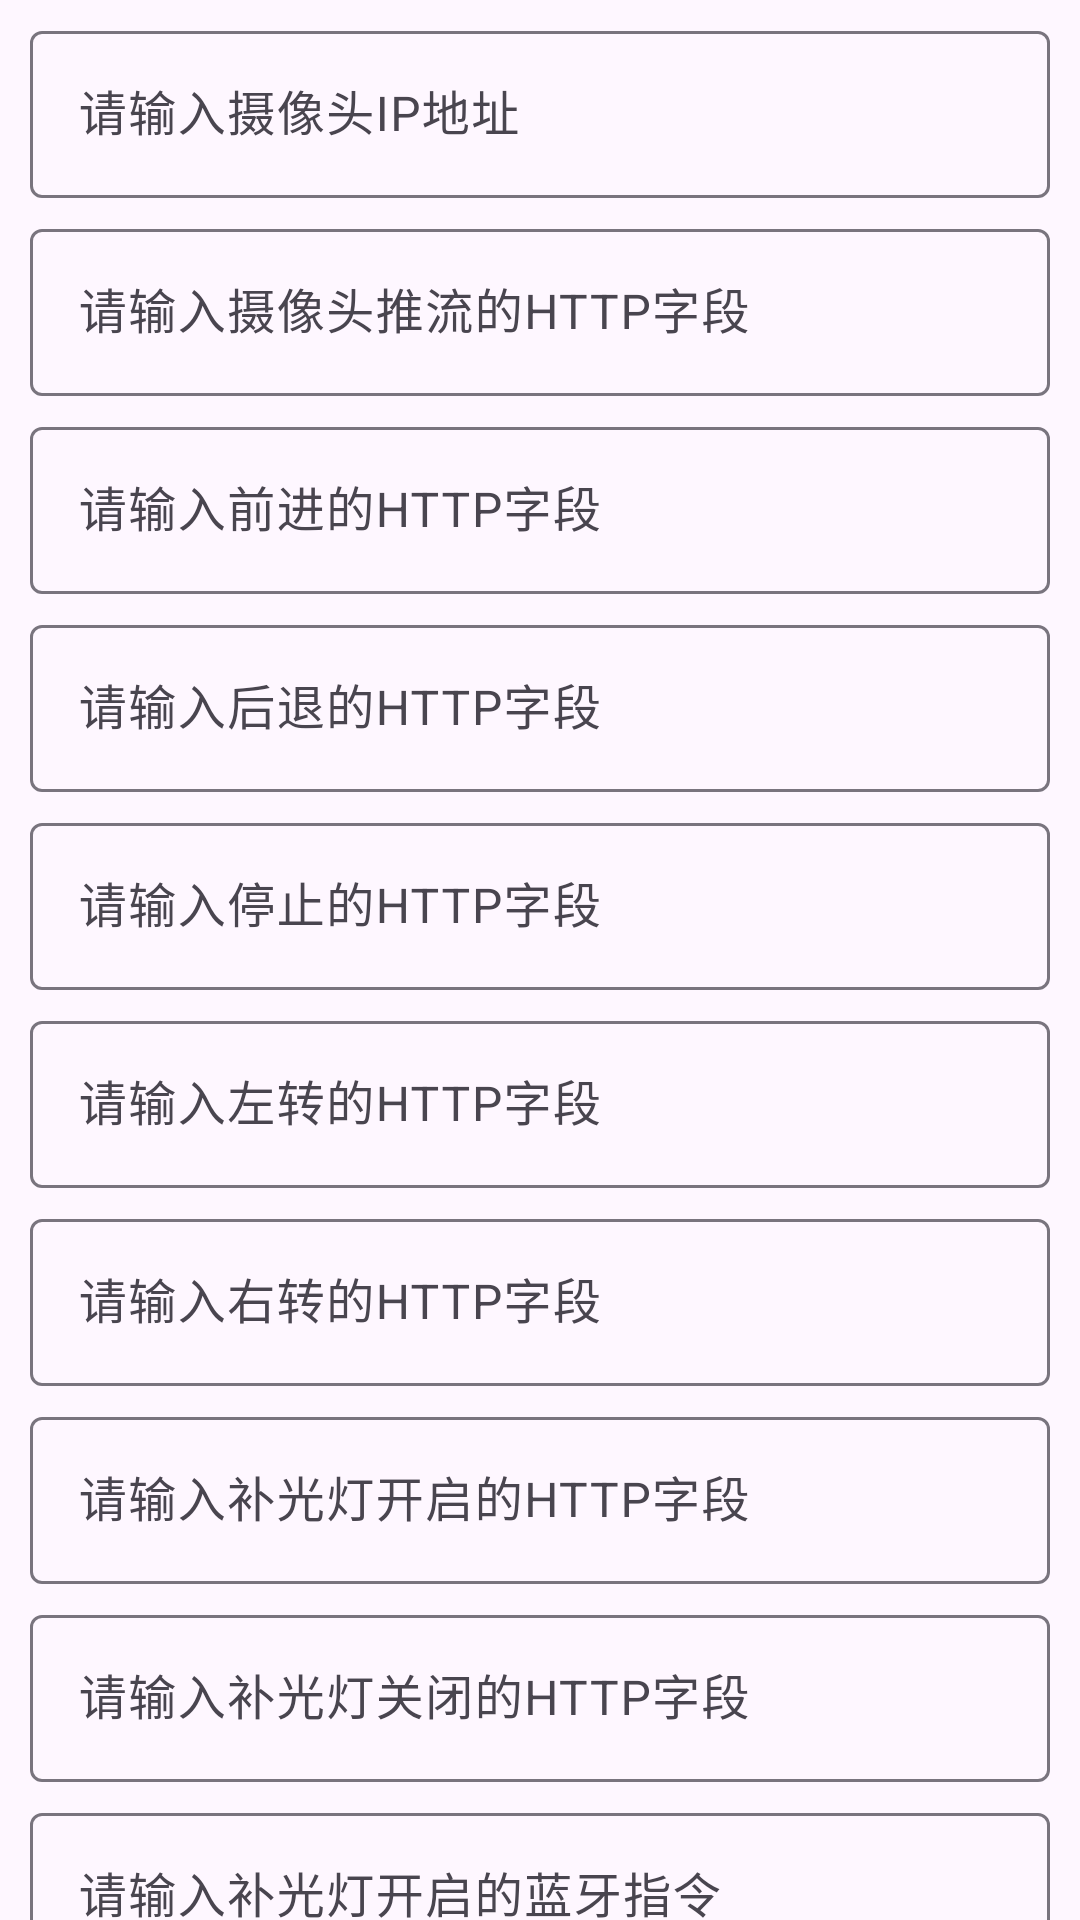

Produce the Android XML layout that renders to this screen, including the resource entries it uses.
<!-- AndroidManifest.xml: application theme Theme.ESP32Cam -->
<!-- res/layout/dialog.xml -->
<?xml version="1.0" encoding="utf-8"?>
<androidx.core.widget.NestedScrollView xmlns:android="http://schemas.android.com/apk/res/android"
    android:layout_width="match_parent"
    android:layout_height="match_parent"
    android:orientation="vertical">

    <LinearLayout
        android:layout_width="match_parent"
        android:layout_height="match_parent"
        android:orientation="vertical">

        <com.google.android.material.textfield.TextInputLayout
            android:layout_width="match_parent"
            android:layout_height="wrap_content"
            android:layout_marginStart="10dp"
            android:layout_marginTop="5dp"
            android:layout_marginEnd="10dp">

            <com.google.android.material.textfield.TextInputEditText
                android:id="@+id/ip_edit"
                android:layout_width="match_parent"
                android:layout_height="wrap_content"
                android:hint="请输入摄像头IP地址"
                android:tag="ip" />
        </com.google.android.material.textfield.TextInputLayout>

        <com.google.android.material.textfield.TextInputLayout
            android:layout_width="match_parent"
            android:layout_height="wrap_content"
            android:layout_marginStart="10dp"
            android:layout_marginTop="5dp"
            android:layout_marginEnd="10dp">

            <com.google.android.material.textfield.TextInputEditText
                android:id="@+id/stream_edit"
                android:layout_width="match_parent"
                android:layout_height="wrap_content"
                android:hint="请输入摄像头推流的HTTP字段"
                android:tag="stream" />
        </com.google.android.material.textfield.TextInputLayout>

        <com.google.android.material.textfield.TextInputLayout
            android:layout_width="match_parent"
            android:layout_height="wrap_content"
            android:layout_marginStart="10dp"
            android:layout_marginTop="5dp"
            android:layout_marginEnd="10dp">

            <com.google.android.material.textfield.TextInputEditText
                android:id="@+id/forward_edit"
                android:layout_width="match_parent"
                android:layout_height="wrap_content"
                android:hint="请输入前进的HTTP字段"
                android:tag="forward" />
        </com.google.android.material.textfield.TextInputLayout>

        <com.google.android.material.textfield.TextInputLayout
            android:layout_width="match_parent"
            android:layout_height="wrap_content"
            android:layout_marginStart="10dp"
            android:layout_marginTop="5dp"
            android:layout_marginEnd="10dp">

            <com.google.android.material.textfield.TextInputEditText
                android:id="@+id/back_edit"
                android:layout_width="match_parent"
                android:layout_height="wrap_content"
                android:hint="请输入后退的HTTP字段"
                android:tag="back" />
        </com.google.android.material.textfield.TextInputLayout>

        <com.google.android.material.textfield.TextInputLayout
            android:layout_width="match_parent"
            android:layout_height="wrap_content"
            android:layout_marginStart="10dp"
            android:layout_marginTop="5dp"
            android:layout_marginEnd="10dp">

            <com.google.android.material.textfield.TextInputEditText
                android:id="@+id/stop_edit"
                android:layout_width="match_parent"
                android:layout_height="wrap_content"
                android:hint="请输入停止的HTTP字段"
                android:tag="stop" />
        </com.google.android.material.textfield.TextInputLayout>

        <com.google.android.material.textfield.TextInputLayout
            android:layout_width="match_parent"
            android:layout_height="wrap_content"
            android:layout_marginStart="10dp"
            android:layout_marginTop="5dp"
            android:layout_marginEnd="10dp">

            <com.google.android.material.textfield.TextInputEditText
                android:id="@+id/left_edit"
                android:layout_width="match_parent"
                android:layout_height="wrap_content"
                android:hint="请输入左转的HTTP字段"
                android:tag="left" />
        </com.google.android.material.textfield.TextInputLayout>

        <com.google.android.material.textfield.TextInputLayout
            android:layout_width="match_parent"
            android:layout_height="wrap_content"
            android:layout_marginStart="10dp"
            android:layout_marginTop="5dp"
            android:layout_marginEnd="10dp">

            <com.google.android.material.textfield.TextInputEditText
                android:id="@+id/right_edit"
                android:layout_width="match_parent"
                android:layout_height="wrap_content"
                android:hint="请输入右转的HTTP字段"
                android:tag="right" />
        </com.google.android.material.textfield.TextInputLayout>

        <com.google.android.material.textfield.TextInputLayout
            android:layout_width="match_parent"
            android:layout_height="wrap_content"
            android:layout_marginStart="10dp"
            android:layout_marginTop="5dp"
            android:layout_marginEnd="10dp">

            <com.google.android.material.textfield.TextInputEditText
                android:id="@+id/http_flash_open_edit"
                android:layout_width="match_parent"
                android:layout_height="wrap_content"
                android:hint="请输入补光灯开启的HTTP字段"
                android:tag="http_flash_open" />
        </com.google.android.material.textfield.TextInputLayout>

        <com.google.android.material.textfield.TextInputLayout
            android:layout_width="match_parent"
            android:layout_height="wrap_content"
            android:layout_marginStart="10dp"
            android:layout_marginTop="5dp"
            android:layout_marginEnd="10dp">

            <com.google.android.material.textfield.TextInputEditText
                android:id="@+id/http_flash_close_edit"
                android:layout_width="match_parent"
                android:layout_height="wrap_content"
                android:hint="请输入补光灯关闭的HTTP字段"
                android:tag="http_flash_close" />
        </com.google.android.material.textfield.TextInputLayout>

        <com.google.android.material.textfield.TextInputLayout
            android:layout_width="match_parent"
            android:layout_height="wrap_content"
            android:layout_marginStart="10dp"
            android:layout_marginTop="5dp"
            android:layout_marginEnd="10dp">

            <com.google.android.material.textfield.TextInputEditText
                android:id="@+id/ble_flash_open_edit"
                android:layout_width="match_parent"
                android:layout_height="wrap_content"
                android:hint="请输入补光灯开启的蓝牙指令"
                android:tag="ble_flash_open" />
        </com.google.android.material.textfield.TextInputLayout>

        <com.google.android.material.textfield.TextInputLayout
            android:layout_width="match_parent"
            android:layout_height="wrap_content"
            android:layout_marginStart="10dp"
            android:layout_marginTop="5dp"
            android:layout_marginEnd="10dp">

            <com.google.android.material.textfield.TextInputEditText
                android:id="@+id/ble_flash_close_edit"
                android:layout_width="match_parent"
                android:layout_height="wrap_content"
                android:hint="请输入补光灯关闭的蓝牙指令"
                android:tag="ble_flash_close" />
        </com.google.android.material.textfield.TextInputLayout>

        <com.google.android.material.textfield.TextInputLayout
            android:layout_width="match_parent"
            android:layout_height="wrap_content"
            android:layout_marginStart="10dp"
            android:layout_marginTop="5dp"
            android:layout_marginEnd="10dp">

            <com.google.android.material.textfield.TextInputEditText
                android:id="@+id/buzzer_open_edit"
                android:layout_width="match_parent"
                android:layout_height="wrap_content"
                android:hint="请输入蜂鸣器开启的蓝牙指令"
                android:tag="buzzer_open" />
        </com.google.android.material.textfield.TextInputLayout>

        <com.google.android.material.textfield.TextInputLayout
            android:layout_width="match_parent"
            android:layout_height="wrap_content"
            android:layout_marginStart="10dp"
            android:layout_marginTop="5dp"
            android:layout_marginEnd="10dp">

            <com.google.android.material.textfield.TextInputEditText
                android:id="@+id/buzzer_close_edit"
                android:layout_width="match_parent"
                android:layout_height="wrap_content"
                android:hint="请输入蜂鸣器关闭的蓝牙指令"
                android:tag="buzzer_close" />
        </com.google.android.material.textfield.TextInputLayout>
    </LinearLayout>
</androidx.core.widget.NestedScrollView>
<!-- resources referenced by this layout -->
<resources>
  <style name="Theme.ESP32Cam" parent="Base.Theme.ESP32Cam" />
  <style name="Base.Theme.ESP32Cam" parent="Theme.Material3.DayNight.NoActionBar">
      </style>
</resources>
